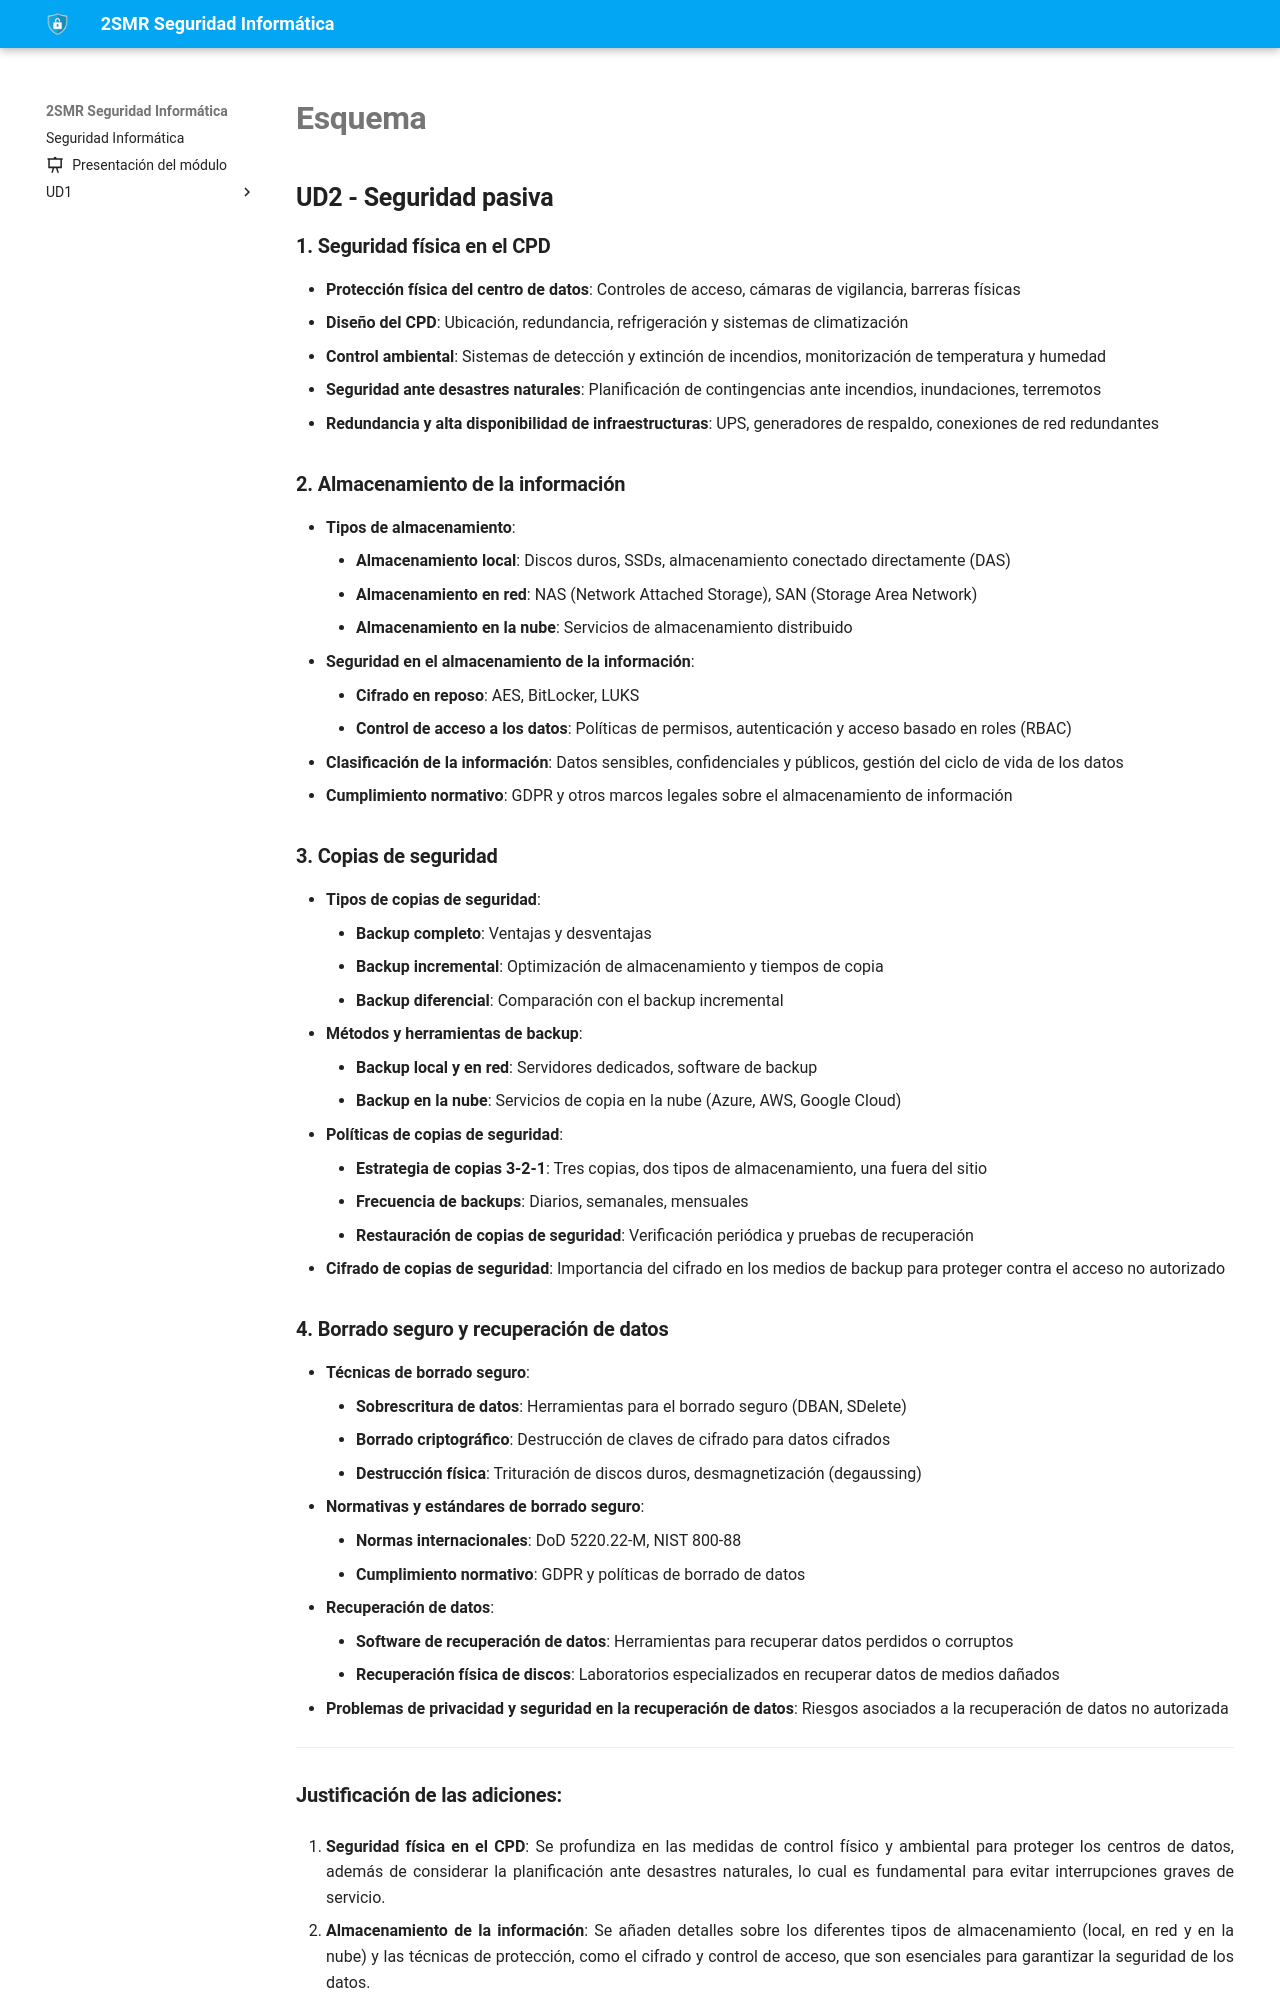

repository: fperezIES/SMR-SIN · page: UD2/esquema.html · generator: mkdocs


## **UD2 - Seguridad pasiva**

### 1. **Seguridad física en el CPD**
   - **Protección física del centro de datos**: Controles de acceso, cámaras de vigilancia, barreras físicas
   - **Diseño del CPD**: Ubicación, redundancia, refrigeración y sistemas de climatización
   - **Control ambiental**: Sistemas de detección y extinción de incendios, monitorización de temperatura y humedad
   - **Seguridad ante desastres naturales**: Planificación de contingencias ante incendios, inundaciones, terremotos
   - **Redundancia y alta disponibilidad de infraestructuras**: UPS, generadores de respaldo, conexiones de red redundantes

### 2. **Almacenamiento de la información**
   - **Tipos de almacenamiento**:
     - **Almacenamiento local**: Discos duros, SSDs, almacenamiento conectado directamente (DAS)
     - **Almacenamiento en red**: NAS (Network Attached Storage), SAN (Storage Area Network)
     - **Almacenamiento en la nube**: Servicios de almacenamiento distribuido
   - **Seguridad en el almacenamiento de la información**:
     - **Cifrado en reposo**: AES, BitLocker, LUKS
     - **Control de acceso a los datos**: Políticas de permisos, autenticación y acceso basado en roles (RBAC)
   - **Clasificación de la información**: Datos sensibles, confidenciales y públicos, gestión del ciclo de vida de los datos
   - **Cumplimiento normativo**: GDPR y otros marcos legales sobre el almacenamiento de información

### 3. **Copias de seguridad**
   - **Tipos de copias de seguridad**:
     - **Backup completo**: Ventajas y desventajas
     - **Backup incremental**: Optimización de almacenamiento y tiempos de copia
     - **Backup diferencial**: Comparación con el backup incremental
   - **Métodos y herramientas de backup**:
     - **Backup local y en red**: Servidores dedicados, software de backup
     - **Backup en la nube**: Servicios de copia en la nube (Azure, AWS, Google Cloud)
   - **Políticas de copias de seguridad**:
     - **Estrategia de copias 3-2-1**: Tres copias, dos tipos de almacenamiento, una fuera del sitio
     - **Frecuencia de backups**: Diarios, semanales, mensuales
     - **Restauración de copias de seguridad**: Verificación periódica y pruebas de recuperación
   - **Cifrado de copias de seguridad**: Importancia del cifrado en los medios de backup para proteger contra el acceso no autorizado

### 4. **Borrado seguro y recuperación de datos**
   - **Técnicas de borrado seguro**:
     - **Sobrescritura de datos**: Herramientas para el borrado seguro (DBAN, SDelete)
     - **Borrado criptográfico**: Destrucción de claves de cifrado para datos cifrados
     - **Destrucción física**: Trituración de discos duros, desmagnetización (degaussing)
   - **Normativas y estándares de borrado seguro**:
     - **Normas internacionales**: DoD 5220.22-M, NIST 800-88
     - **Cumplimiento normativo**: GDPR y políticas de borrado de datos
   - **Recuperación de datos**:
     - **Software de recuperación de datos**: Herramientas para recuperar datos perdidos o corruptos
     - **Recuperación física de discos**: Laboratorios especializados en recuperar datos de medios dañados
   - **Problemas de privacidad y seguridad en la recuperación de datos**: Riesgos asociados a la recuperación de datos no autorizada

---
